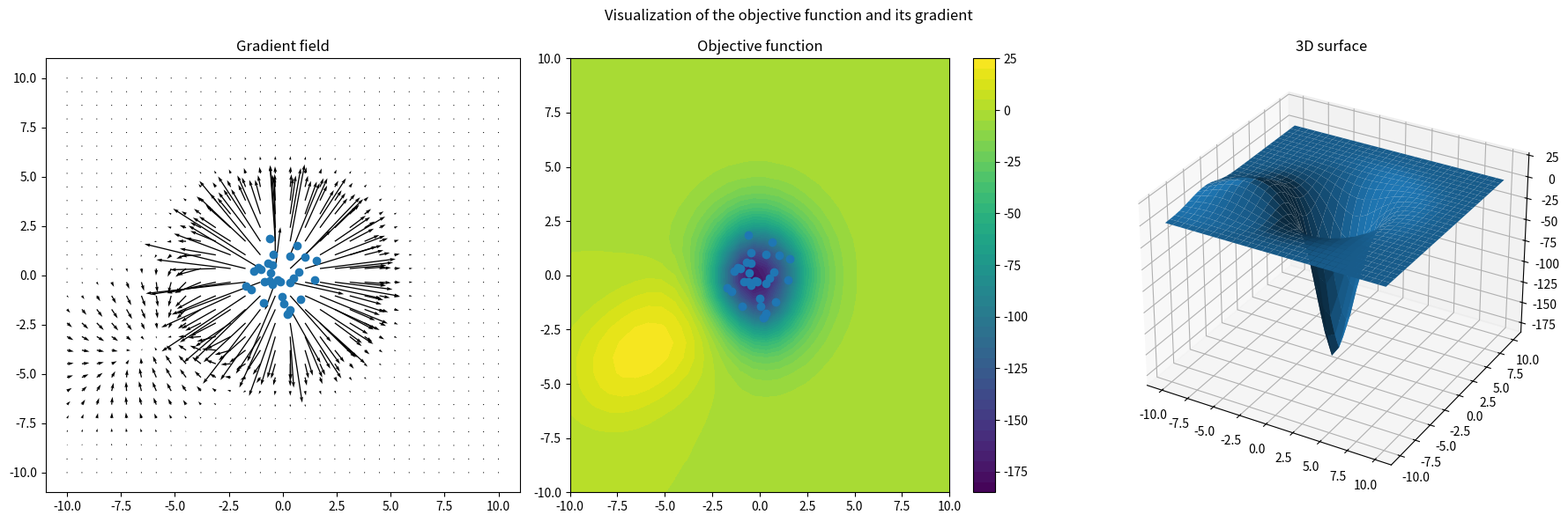

Source code (Python):
import numpy as np
import matplotlib.pyplot as plt


np.random.seed(42)
points = np.random.randn(30, 2)

a1, a2 = 10.0, 2.0
k1, k2 = 1.0, 2.0
k3, k4 = 1.0, 10.0
eps = 1.0
delta = 1e-3

# Sigmoid function
def sigmoid(x):
    return 1 / (1 + np.exp(-x))

# Softplus function
def softplus(x):
    return np.log(1 + np.exp(x))

# Compute objective and its gradient
def compute(x0, y0, phi):
    cos, sin = np.cos(phi), np.sin(phi)

    total = 0
    grad_x, grad_y, grad_phi = 0, 0, 0

    for xi, yi in points:
        dx, dy = xi - x0, yi - y0

        u = cos * dx + sin * dy
        n = -sin * dx + cos * dy

        A = sigmoid(k1 * u)
        B = sigmoid(k1 * (a1 - u))
        C = sigmoid(k2 * (n + a2))
        D = sigmoid(k2 * (a2 - n))

        g_par = A * B
        g_perp = C * D

        g_par_p = k1 * g_par * (B - A)
        g_perp_p = k2 * g_perp * (D - C)

        total += g_par * g_perp

        grad_x += -cos * g_par_p * g_perp + sin * g_par * g_perp_p
        grad_y += -sin * g_par_p * g_perp - cos * g_par * g_perp_p
        grad_phi += n * g_par_p * g_perp - u * g_par * g_perp_p

        d = np.sqrt(dx**2 + dy**2 + delta**2)
        sp = sigmoid(k3 * (eps - d))

        total -= k4 * softplus(k3 * (eps - d))

        grad_x += k3 * k4 * sp * (x0 - xi) / d
        grad_y += k3 * k4 * sp * (y0 - yi) / d

    return total, grad_x, grad_y, grad_phi


phi = 0.5
X, Y = np.meshgrid(np.linspace(-10, 10, 30),
                   np.linspace(-10, 10, 30))
U = np.zeros_like(X)
V = np.zeros_like(Y)
Z = np.zeros_like(X)

for i in range(X.shape[0]):
    for j in range(X.shape[1]):
        val, gx, gy, _ = compute(X[i,j], Y[i,j], phi)
        U[i,j] = gx
        V[i,j] = gy
        Z[i,j] = val

fig = plt.figure(figsize=(18, 6))

ax1 = fig.add_subplot(1, 3, 1)
ax1.quiver(X, Y, U, V)
ax1.scatter(points[:,0], points[:,1])
ax1.set_title("Gradient field")

ax2 = fig.add_subplot(1, 3, 2)
contour = ax2.contourf(X, Y, Z, levels=50)
fig.colorbar(contour, ax=ax2)
ax2.scatter(points[:,0], points[:,1])
ax2.set_title("Objective function")

ax3 = fig.add_subplot(1, 3, 3, projection='3d')
ax3.plot_surface(X, Y, Z)
ax3.set_title("3D surface")

plt.suptitle("Visualization of the objective function and its gradient")
plt.tight_layout()
plt.savefig("gradient_visualization.png")
plt.show()
